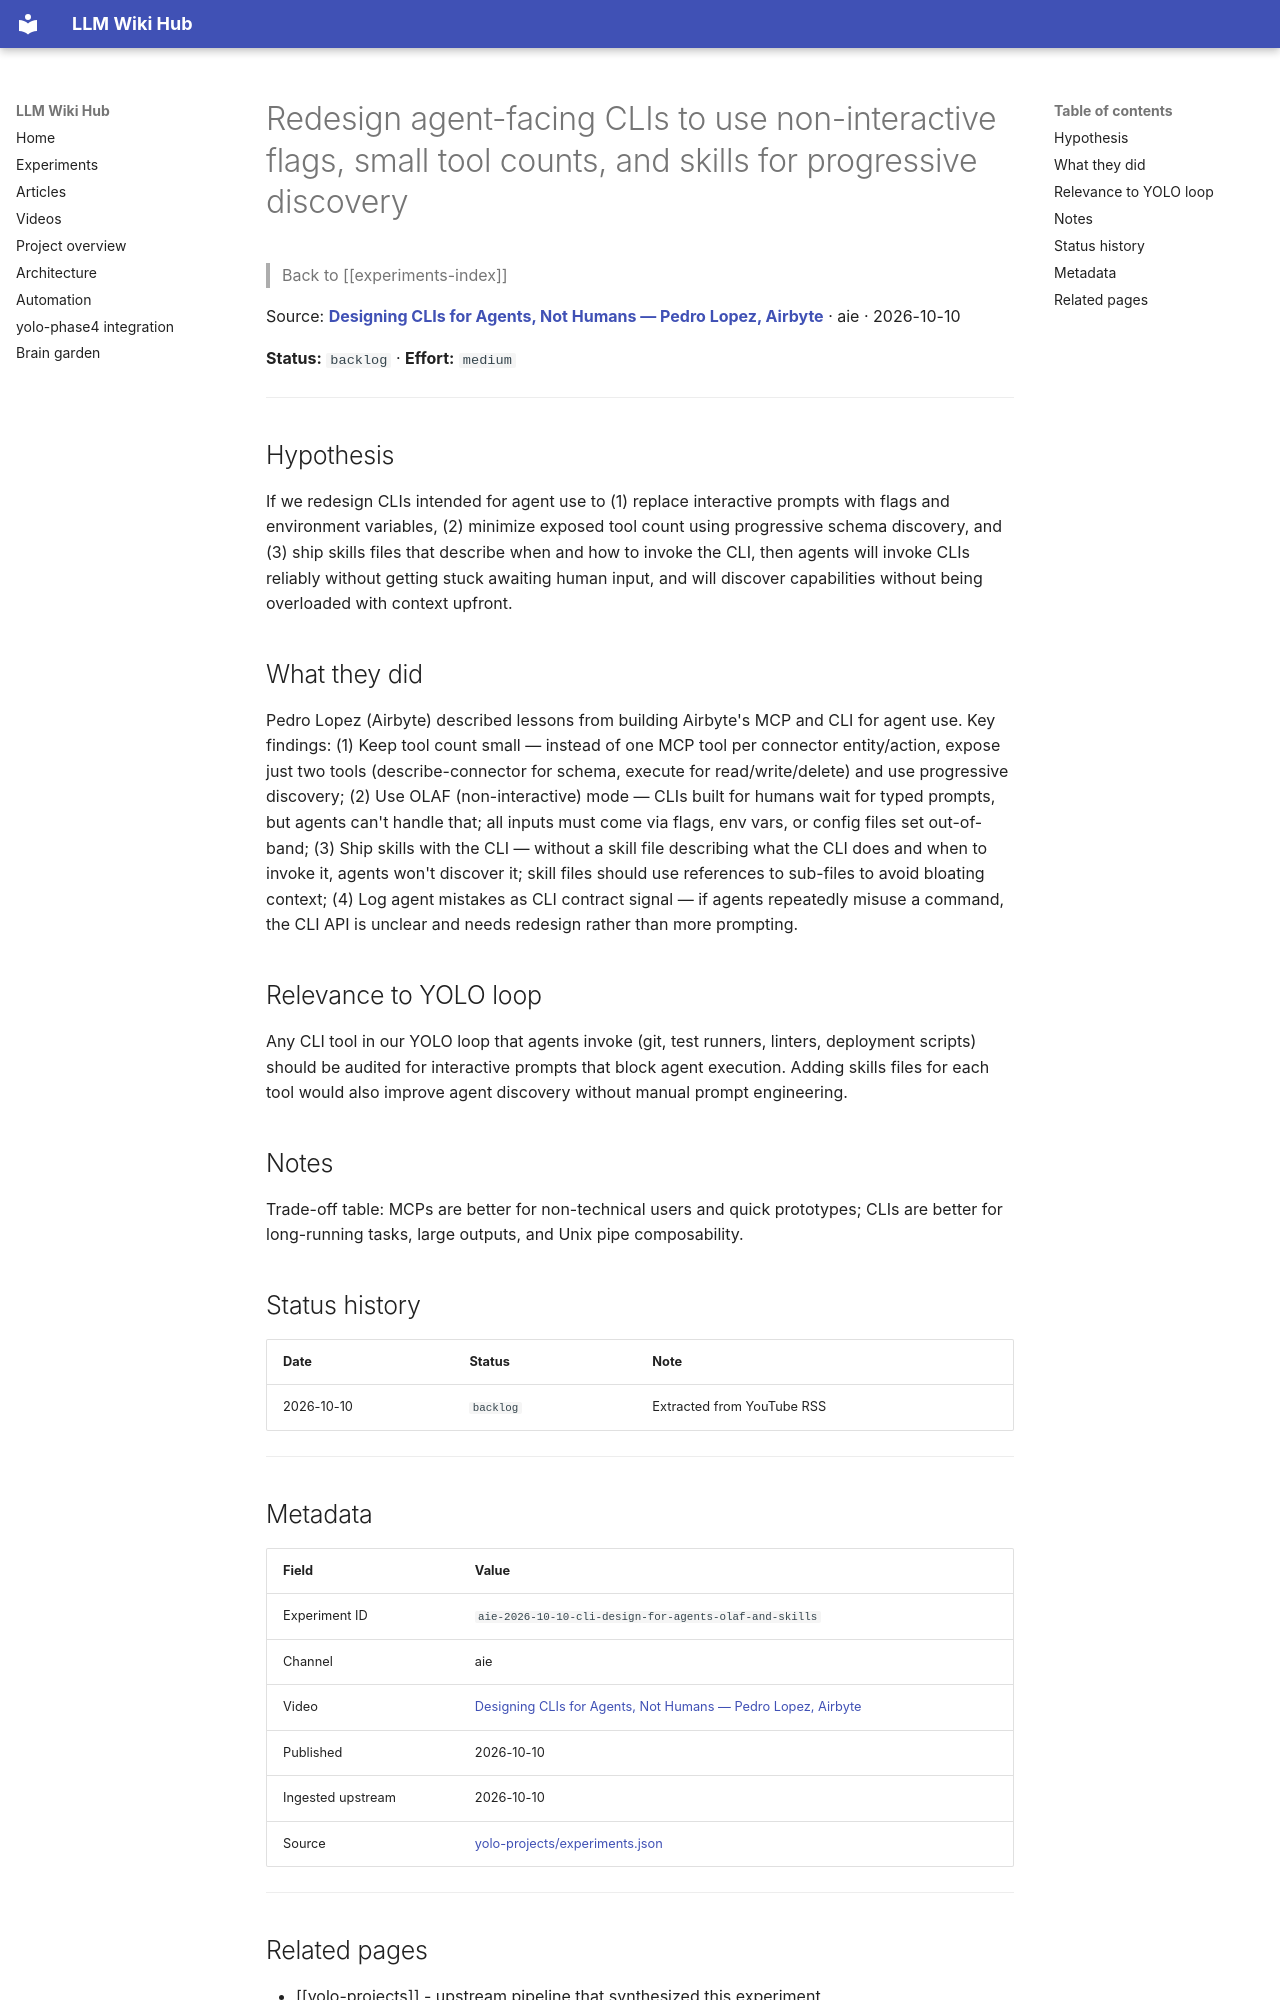

repository: Anguijm/llm-wiki-hub · page: experiments/aie-2026-10-10-cli-design-for-agents-olaf-and-skills/index.html · generator: mkdocs

# Redesign agent-facing CLIs to use non-interactive flags, small tool counts, and skills for progressive discovery

> Back to [[experiments-index]]

Source: **[Designing CLIs for Agents, Not Humans — Pedro Lopez, Airbyte](https://www.youtube.com/watch?v=3wj6sgbi1YA)** · aie · 2026-10-10

**Status:** `backlog` · **Effort:** `medium`

---

## Hypothesis

If we redesign CLIs intended for agent use to (1) replace interactive prompts with flags and environment variables, (2) minimize exposed tool count using progressive schema discovery, and (3) ship skills files that describe when and how to invoke the CLI, then agents will invoke CLIs reliably without getting stuck awaiting human input, and will discover capabilities without being overloaded with context upfront.

## What they did

Pedro Lopez (Airbyte) described lessons from building Airbyte's MCP and CLI for agent use. Key findings: (1) Keep tool count small — instead of one MCP tool per connector entity/action, expose just two tools (describe-connector for schema, execute for read/write/delete) and use progressive discovery; (2) Use OLAF (non-interactive) mode — CLIs built for humans wait for typed prompts, but agents can't handle that; all inputs must come via flags, env vars, or config files set out-of-band; (3) Ship skills with the CLI — without a skill file describing what the CLI does and when to invoke it, agents won't discover it; skill files should use references to sub-files to avoid bloating context; (4) Log agent mistakes as CLI contract signal — if agents repeatedly misuse a command, the CLI API is unclear and needs redesign rather than more prompting.

## Relevance to YOLO loop

Any CLI tool in our YOLO loop that agents invoke (git, test runners, linters, deployment scripts) should be audited for interactive prompts that block agent execution. Adding skills files for each tool would also improve agent discovery without manual prompt engineering.

## Notes

Trade-off table: MCPs are better for non-technical users and quick prototypes; CLIs are better for long-running tasks, large outputs, and Unix pipe composability.

## Status history

| Date | Status | Note |
|---|---|---|
| 2026-10-10 | `backlog` | Extracted from YouTube RSS |

---
